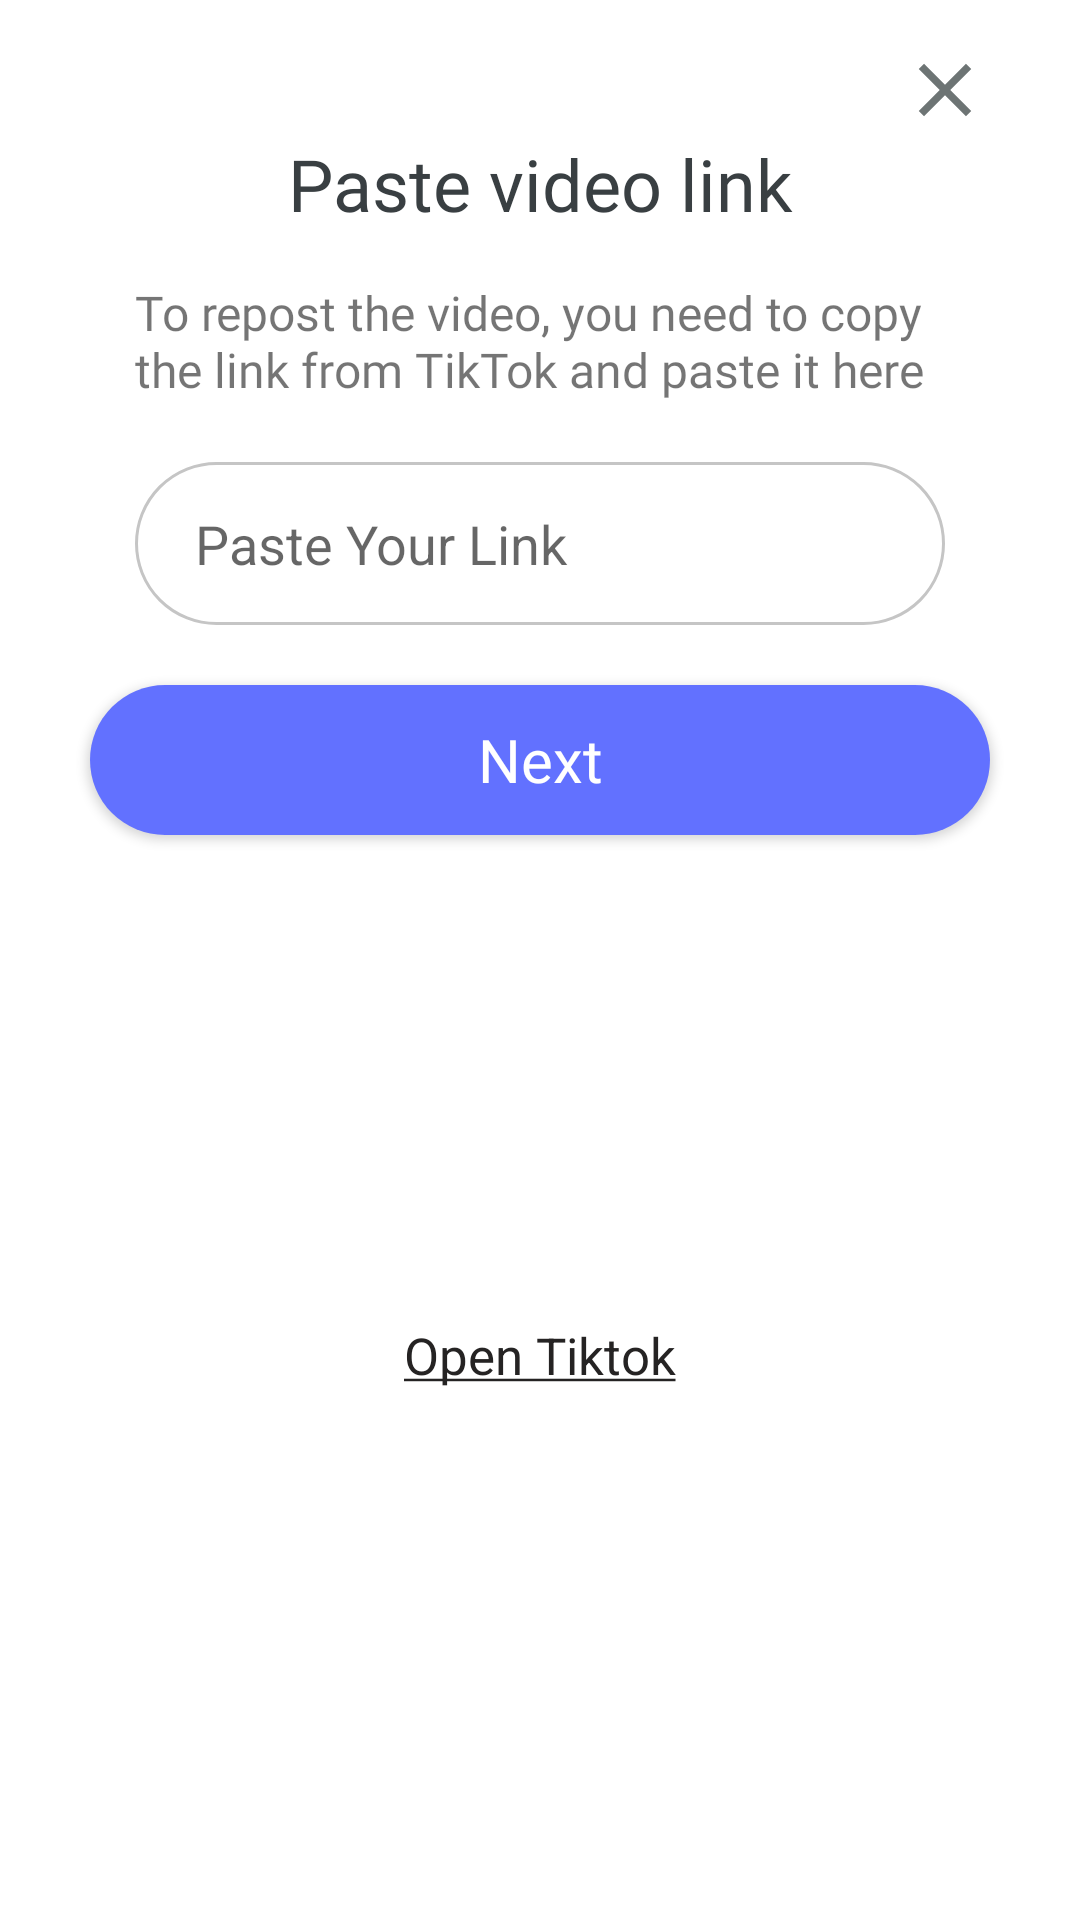

This screen was rendered from an Android layout file. Write that file and the resources it references.
<!-- AndroidManifest.xml: application theme Theme.TikTokRepost -->
<!-- res/layout/bottomsheetlayout.xml -->
<?xml version="1.0" encoding="utf-8"?>
<androidx.constraintlayout.widget.ConstraintLayout xmlns:android="http://schemas.android.com/apk/res/android"
    xmlns:app="http://schemas.android.com/apk/res-auto"
    xmlns:tools="http://schemas.android.com/tools"
    android:layout_width="match_parent"
    android:background="@drawable/dialog_bg"
    android:layout_height="wrap_content">


    <ImageView
        android:id="@+id/imageView"
        android:layout_width="wrap_content"
        android:layout_height="wrap_content"
        android:layout_marginTop="5dp"
        android:layout_marginEnd="20dp"
        app:layout_constraintEnd_toEndOf="parent"
        app:layout_constraintTop_toTopOf="parent"
        app:srcCompat="@drawable/ic_close" />

    <TextView
        android:id="@+id/pasteText"
        android:layout_width="wrap_content"
        android:layout_height="wrap_content"
        android:text="Paste video link"
        android:textSize="24sp"
        android:textColor="#393f42"
        android:fontFamily="@font/myfont"
        app:layout_constraintEnd_toEndOf="parent"
        app:layout_constraintStart_toStartOf="parent"
        app:layout_constraintTop_toBottomOf="@+id/imageView" />

    <TextView
        android:id="@+id/sheettext"
        android:layout_width="match_parent"
        android:layout_height="wrap_content"
        android:layout_marginStart="35dp"
        android:layout_marginEnd="35dp"
        android:layout_marginTop="16dp"
        android:textSize="16sp"
        android:fontFamily="@font/myfont"
        android:text="To repost the video, you need to copy the link from TikTok and paste it here"
        app:layout_constraintEnd_toEndOf="parent"
        app:layout_constraintStart_toStartOf="parent"
        app:layout_constraintTop_toBottomOf="@+id/pasteText" />

    <EditText
        android:id="@+id/pasteLink"
        android:layout_width="match_parent"
        android:layout_height="wrap_content"
        android:layout_marginTop="20dp"
        android:background="@drawable/text_in"
        android:layout_marginStart="35dp"
        android:layout_marginEnd="35dp"
        android:hint="Paste Your Link"
        android:padding="15dp"
        android:paddingStart="20dp"
        app:layout_constraintTop_toBottomOf="@id/sheettext"
        tools:layout_editor_absoluteX="10dp" />
    <androidx.appcompat.widget.AppCompatButton
        android:layout_width="match_parent"
        android:layout_height="50dp"
        android:id="@+id/nextButton"
        android:backgroundTint="#6271ff"
        android:layout_marginStart="20dp"
        android:layout_marginEnd="20dp"
        android:layout_marginTop="20dp"
        android:background="@drawable/text_back"
        android:fontFamily="@font/myfont"
        android:text="Next"
        android:textAllCaps="false"
        android:textColor="@color/white"
        android:textSize="20dp"
        app:layout_constraintEnd_toEndOf="parent"
        app:layout_constraintStart_toStartOf="parent"
        app:layout_constraintTop_toBottomOf="@+id/pasteLink" />



    <TextView
        android:id="@+id/textView2"
        android:layout_marginBottom="25dp"
        android:padding="5dp"
        android:layout_width="wrap_content"
        android:layout_height="wrap_content"
        android:layout_marginTop="20dp"
        android:text="@string/open_tiktok"
        android:textSize="17dp"
        android:textColor="#252323"
        app:layout_constraintBottom_toBottomOf="parent"
        app:layout_constraintEnd_toEndOf="parent"
        app:layout_constraintStart_toStartOf="parent"
        app:layout_constraintTop_toBottomOf="@+id/nextButton" />


</androidx.constraintlayout.widget.ConstraintLayout>
<!-- resources referenced by this layout -->
<resources>
  <color name="white">#FFFFFFFF</color>
  <!-- drawable dialog_bg (drawable) -->
  <?xml version="1.0" encoding="utf-8"?>
  <shape xmlns:android="http://schemas.android.com/apk/res/android">
  <solid
          android:color="@color/white"/>
      <corners
          android:topLeftRadius="30dp"
          android:topRightRadius="30dp"/>
      <padding
          android:left="10dp"
          android:right="10dp"
          android:top="10dp"
          android:bottom="10dp"/>
  </shape>
  <!-- drawable ic_close (drawable) -->
  <vector android:height="30dp" android:tint="#6d7474"
      android:viewportHeight="24" android:viewportWidth="24"
      android:width="30dp" xmlns:android="http://schemas.android.com/apk/res/android">
      <path android:fillColor="@android:color/white" android:pathData="M19,6.41L17.59,5 12,10.59 6.41,5 5,6.41 10.59,12 5,17.59 6.41,19 12,13.41 17.59,19 19,17.59 13.41,12z"/>
  </vector>
  <!-- drawable text_back (drawable) -->
  <?xml version="1.0" encoding="utf-8"?>
  <shape
      xmlns:android="http://schemas.android.com/apk/res/android">
      <gradient android:startColor="#94abff" android:endColor="#5C6EF6"/>
      <corners android:radius="66dp" />
  
  
  </shape>
  <!-- drawable text_in (drawable) -->
  <?xml version="1.0" encoding="utf-8"?>
  <shape xmlns:android="http://schemas.android.com/apk/res/android"
      android:shape="rectangle">
  
      <corners android:radius="40dp" />
      <solid android:color="@color/white" />
      <stroke
          android:width="1dip"
          android:color="#c5c5c5" />
  </shape>
  <string name="open_tiktok"><u>Open Tiktok</u></string>
  <style name="Theme.TikTokRepost" parent="Theme.MaterialComponents.DayNight.NoActionBar">
          
          <item name="colorPrimary">@color/purple_500</item>
          <item name="colorPrimaryVariant">@color/purple_700</item>
          <item name="colorOnPrimary">@color/white</item>
          
          <item name="colorSecondary">@color/teal_200</item>
          <item name="colorSecondaryVariant">@color/teal_700</item>
          <item name="colorOnSecondary">@color/black</item>
          
          <item name="android:statusBarColor">#fafafa</item>
          <item name="android:windowLightStatusBar">true</item>
  
  
  
          
      </style>
  <color name="purple_500">#FF6200EE</color>
  <color name="purple_700">#FF3700B3</color>
  <color name="teal_200">#FF03DAC5</color>
  <color name="teal_700">#FF018786</color>
  <color name="black">#FF000000</color>
</resources>
